The GitHub repository IPCLab-NEAU/Fine-grained-weed-recognition contains a labelled image folder "Fine-grained-weed-recognition" with 8 categories: abutilon, amaranthus, chenopodium, cirsium, cyperus, descurainia, maize, portulaca. Examples follow, each with its label.

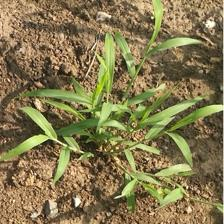
Label: cyperus

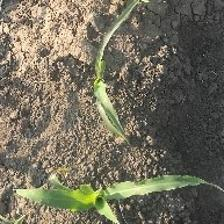
Label: maize

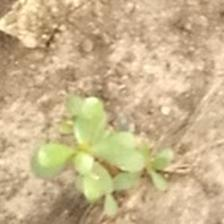
Label: portulaca

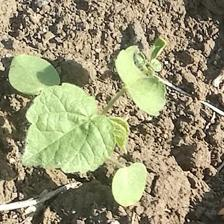
Label: abutilon

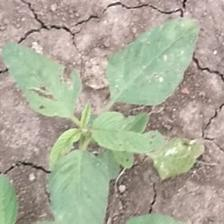
Label: amaranthus

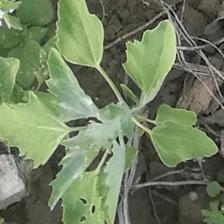
Label: chenopodium
